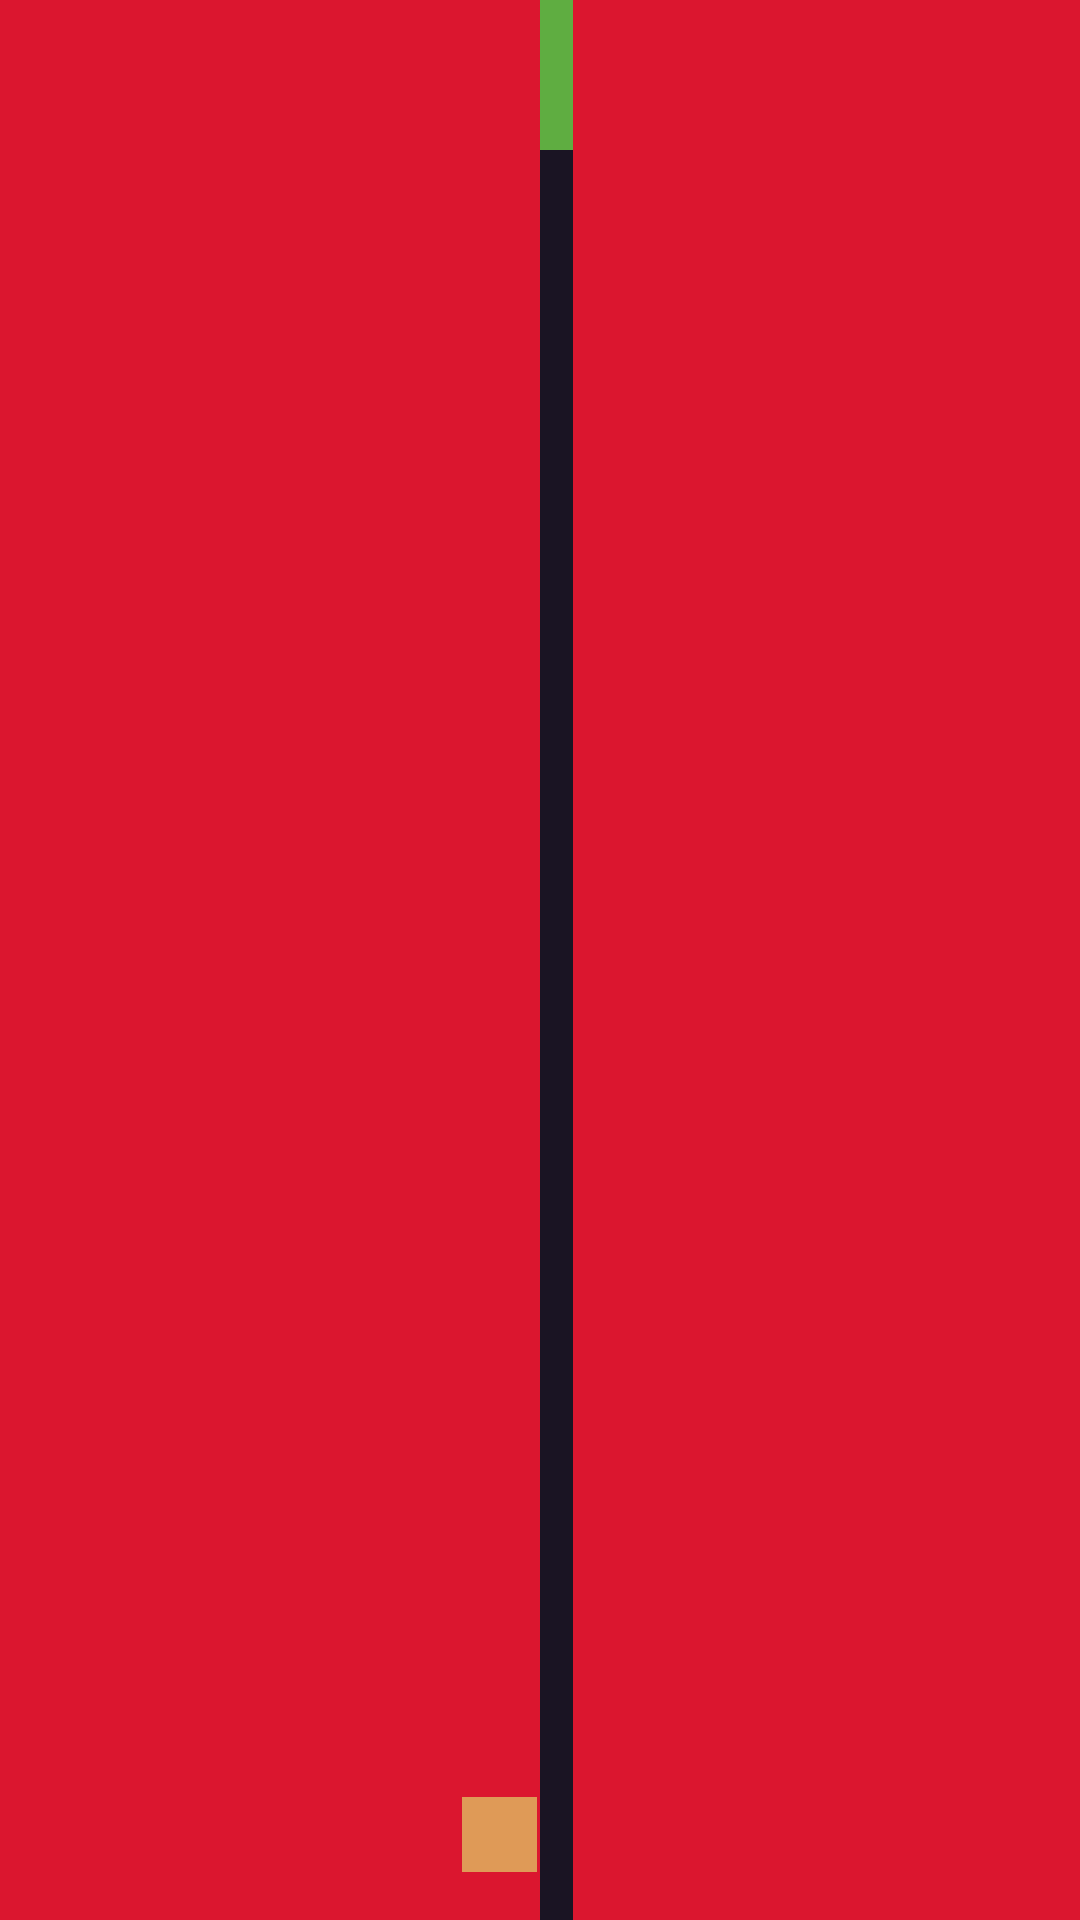

The Android layout XML behind this screen, and the referenced resources:
<!-- AndroidManifest.xml: application theme Theme.RectRun -->
<!-- res/layout/activity_level_one.xml -->
<?xml version="1.0" encoding="utf-8"?>
<androidx.constraintlayout.widget.ConstraintLayout
    xmlns:android="http://schemas.android.com/apk/res/android"
    xmlns:app="http://schemas.android.com/apk/res-auto"
    xmlns:tools="http://schemas.android.com/tools"
    android:layout_width="match_parent"
    android:layout_height="match_parent"
    tools:context=".MainActivity"
    android:background="@color/raisin_black">

    <ImageView
        android:id="@+id/imageView"
        android:layout_width="180dp"
        android:layout_height="731dp"
        android:background="@color/fire"
        app:layout_constraintBottom_toBottomOf="parent"
        tools:layout_editor_absoluteX="1dp" />


    <ImageView
        android:id="@+id/imageView2"
        android:layout_width="169dp"
        android:layout_height="731dp"
        android:background="@color/fire"
        app:layout_constraintBottom_toBottomOf="parent"
        app:layout_constraintEnd_toEndOf="parent"
        app:layout_constraintTop_toTopOf="parent" />


    <ImageView
        android:id="@+id/imageView3"
        android:layout_width="0dp"
        android:layout_height="50dp"
        android:background="@color/green"
        app:layout_constraintEnd_toStartOf="@+id/imageView2"
        app:layout_constraintStart_toEndOf="@+id/imageView"
        app:layout_constraintTop_toTopOf="parent" />

    <ImageView
        android:id="@+id/TextView"
        android:layout_width="25dp"
        android:layout_height="25dp"
        android:layout_marginStart="12dp"
        android:layout_marginEnd="12dp"
        android:layout_marginBottom="16dp"
        android:background="@color/butterscotch"
        app:layout_constraintBottom_toBottomOf="parent"
        app:layout_constraintEnd_toStartOf="@+id/imageView2"
        app:layout_constraintHorizontal_bias="1.0"
        app:layout_constraintStart_toEndOf="@+id/imageView" />
</androidx.constraintlayout.widget.ConstraintLayout>
<!-- resources referenced by this layout -->
<resources>
  <color name="butterscotch">#DF9A57</color>
  <color name="fire">#DB162F</color>
  <color name="green">#5FAD41</color>
  <color name="raisin_black">#1A1423</color>
  <style name="Theme.RectRun" parent="Theme.MaterialComponents.DayNight.DarkActionBar">
          
          <item name="colorPrimary">@color/purple_500</item>
          <item name="colorPrimaryVariant">@color/purple_700</item>
          <item name="colorOnPrimary">@color/white</item>
          
          <item name="colorSecondary">@color/teal_200</item>
          <item name="colorSecondaryVariant">@color/teal_700</item>
          <item name="colorOnSecondary">@color/black</item>
          
          <item name="android:statusBarColor">?attr/colorPrimaryVariant</item>
          
      </style>
  <color name="purple_500">#FF6200EE</color>
  <color name="purple_700">#FF3700B3</color>
  <color name="white">#FFFFFFFF</color>
  <color name="teal_200">#FF03DAC5</color>
  <color name="teal_700">#FF018786</color>
  <color name="black">#FF000000</color>
</resources>
